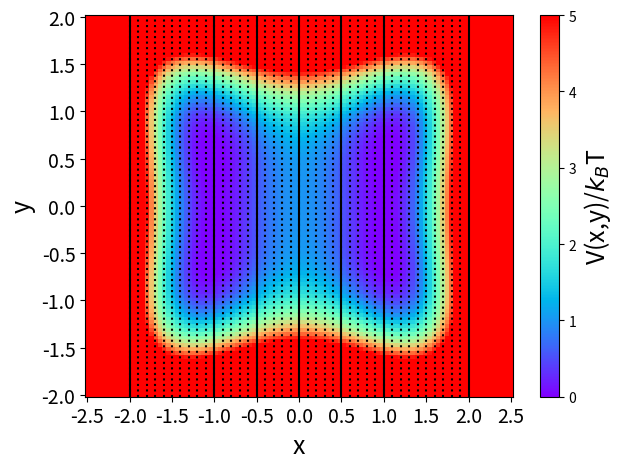

Generate this figure with matplotlib:
import numpy as np
import matplotlib.pyplot as plt

#Plot the potential function in 2D projection
def V(x,y):
    Vx = 1.0*(1.0-x**2)**2
    Vy = 0.0
    Vy += -0.5*(x**2)*y**2 + y**4
    return Vx + Vy
N = 100
x = np.linspace(-2.5,2.5,N)
y = np.linspace(-2,2,N)
v = np.zeros((N,N))
for i in range(N):
    for j in range(N):
        v[j,i] = V(x[i],y[j])
cp=plt.pcolormesh(x,y,v,cmap='rainbow')
cbar=plt.colorbar(cp)
cbar.set_label('V(x,y)/$k_B$T',fontsize=18)
plt.clim(0,5)
plt.xlabel('x',fontsize=18)
plt.ylabel('y',fontsize=18)
plt.axvline(-2, linestyle='-', color='k')
plt.axvline(-1, linestyle='-', color='k')
plt.axvline(-0.5, linestyle='-', color='k')
plt.axvline(0, linestyle='-', color='k')
plt.axvline(0.5, linestyle='-', color='k')
plt.axvline(1, linestyle='-', color='k')
plt.axvline(2, linestyle='-', color='k')
#plt.grid('True',axis='y', ydata=[-100,-60,-20,20,60,100,150], color='r', linestyle='-', linewidth=2)
we_bin = np.arange(-2.0,2.0,0.1)
for i in we_bin:
    plt.axvline(i, linestyle=':', color='k')
x_tics = np.arange(-2.5,3.0,0.5)
plt.xticks(x_tics,fontsize=10)
plt.tick_params(labelsize=14)
plt.tight_layout()
#plt.show()
plt.savefig('11d-potential.pdf', format='pdf', bbox_inches='tight')
